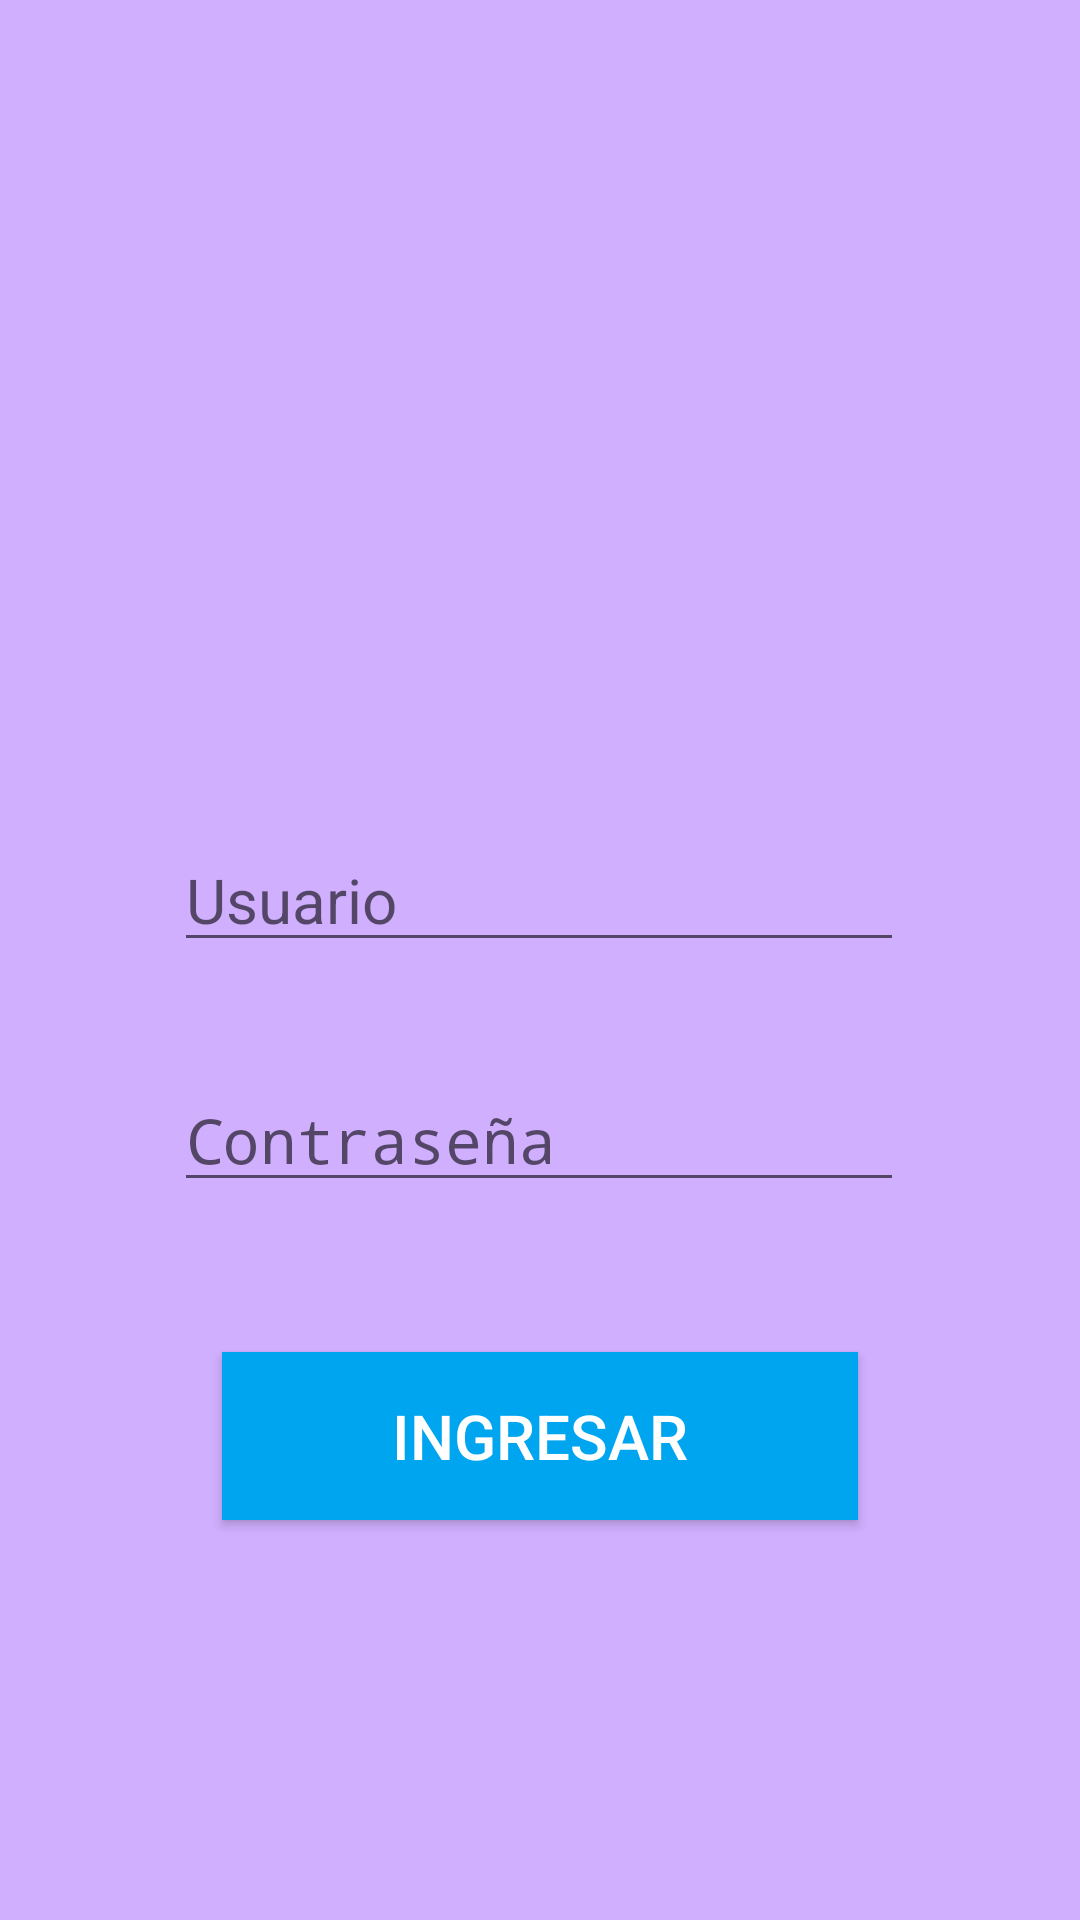

The Android layout XML behind this screen, and the referenced resources:
<!-- AndroidManifest.xml: application theme AppTheme -->
<!-- res/layout/activity_login.xml -->
<?xml version="1.0" encoding="utf-8"?>
<androidx.constraintlayout.widget.ConstraintLayout xmlns:android="http://schemas.android.com/apk/res/android"
    xmlns:app="http://schemas.android.com/apk/res-auto"
    xmlns:tools="http://schemas.android.com/tools"
    android:layout_width="match_parent"
    android:layout_height="match_parent"
    android:background="@color/pu1"
    tools:context=".Login">

    <EditText
        android:id="@+id/etUser"
        android:layout_width="wrap_content"
        android:layout_height="wrap_content"
        android:layout_marginTop="276dp"
        android:ems="10"
        android:hint="@string/user"
        android:inputType="textPersonName"
        android:textSize="10pt"
        app:layout_constraintEnd_toEndOf="parent"
        app:layout_constraintHorizontal_bias="0.496"
        app:layout_constraintStart_toStartOf="parent"
        app:layout_constraintTop_toTopOf="parent" />

    <EditText
        android:id="@+id/etPass"
        android:layout_width="wrap_content"
        android:layout_height="wrap_content"
        android:layout_marginTop="80dp"
        android:ems="10"
        android:hint="@string/pass"
        android:inputType="textPassword"
        android:textSize="10pt"
        app:layout_constraintEnd_toEndOf="parent"
        app:layout_constraintHorizontal_bias="0.496"
        app:layout_constraintStart_toStartOf="parent"
        app:layout_constraintTop_toTopOf="@id/etUser" />

    <Button
        android:id="@+id/btnLogin"
        android:layout_width="212dp"
        android:layout_height="56dp"
        android:layout_marginTop="50dp"
        android:background="@color/a4"
        android:text="@string/login"
        android:textColor="@android:color/white"
        android:textSize="10pt"
        app:layout_constraintEnd_toEndOf="parent"
        app:layout_constraintStart_toStartOf="parent"
        app:layout_constraintTop_toBottomOf="@id/etPass" />

    <ImageView
        android:id="@+id/imageView"
        android:layout_width="121dp"
        android:layout_height="117dp"
        android:layout_marginTop="116dp"
        app:layout_constraintEnd_toEndOf="parent"
        app:layout_constraintStart_toStartOf="parent"
        app:layout_constraintTop_toTopOf="parent"
        app:srcCompat="@drawable/usuario" />

</androidx.constraintlayout.widget.ConstraintLayout>
<!-- resources referenced by this layout -->
<resources>
  <color name="a4">#00A5F0</color>
  <color name="pu1">#D0AFFF</color>
  <!-- drawable usuario: png bitmap (drawable, 21481 bytes) -->
  <string name="login">Ingresar</string>
  <string name="pass">Contraseña</string>
  <string name="user">Usuario</string>
  <style name="AppTheme" parent="Theme.AppCompat.Light.DarkActionBar">
          
          <item name="colorPrimary">@color/colorPrimary</item>
          <item name="colorPrimaryDark">@color/colorPrimaryDark</item>
          <item name="colorAccent">@color/colorAccent</item>
      </style>
  <color name="colorPrimary">#77A6F9</color>
  <color name="colorPrimaryDark">#8FB6F9</color>
  <color name="colorAccent">#03DAC5</color>
</resources>
